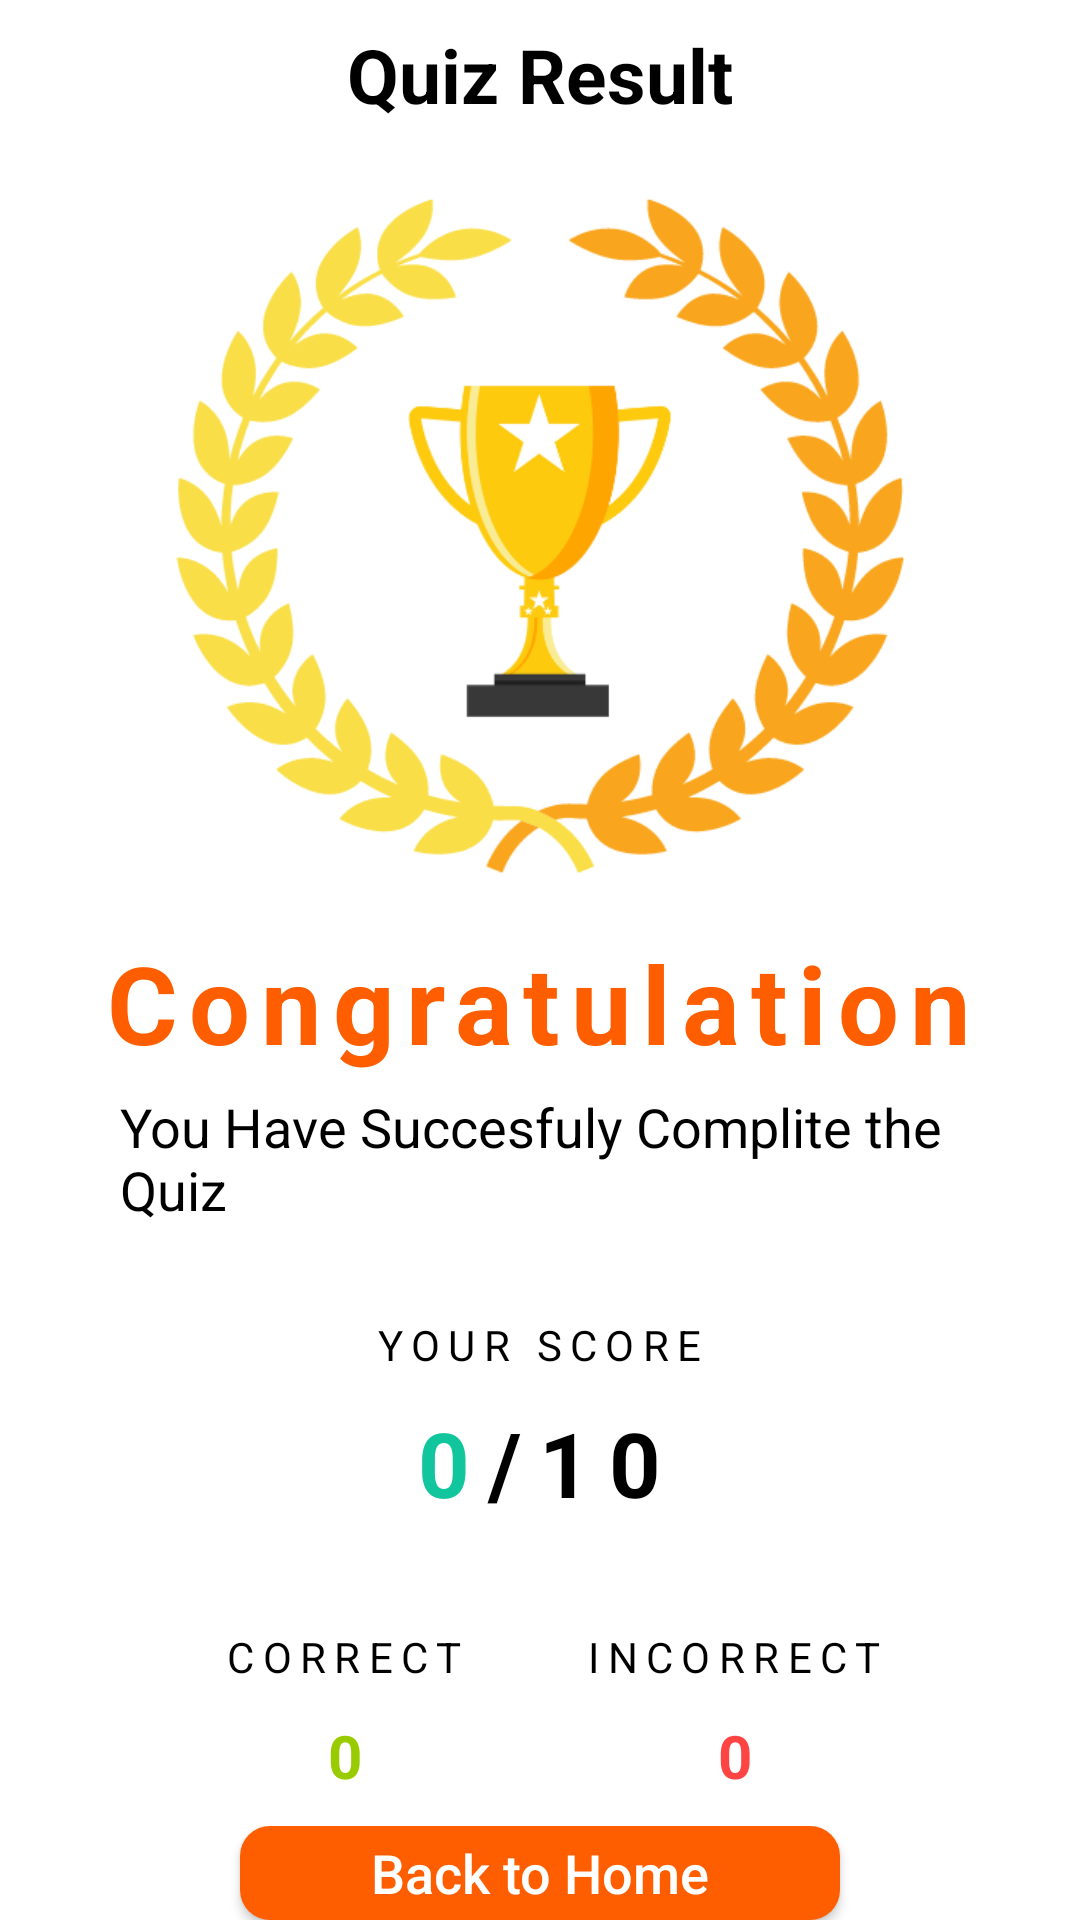

This screen was rendered from an Android layout file. Write that file and the resources it references.
<!-- AndroidManifest.xml: application theme Theme.ReCreateQuize -->
<!-- res/layout/activity_quiz_result.xml -->
<?xml version="1.0" encoding="utf-8"?>
<LinearLayout
    xmlns:android="http://schemas.android.com/apk/res/android"
    xmlns:app="http://schemas.android.com/apk/res-auto"
    xmlns:tools="http://schemas.android.com/tools"
    android:layout_width="match_parent"
    android:layout_height="match_parent"
    android:orientation="vertical"
    tools:context=".Activity.QuizResult">
    <TextView
        android:layout_width="match_parent"
        android:layout_height="50dp"
        android:gravity="center"
        android:textColor="@color/black"
        android:textSize="25sp"
        android:textStyle="bold"
        android:text="Quiz Result"
        />
    <LinearLayout
        android:layout_width="match_parent"
        android:layout_height="match_parent"
        android:gravity="center"
        android:orientation="vertical"
        >

        <ImageView
            android:id="@+id/winner"
            android:layout_width="250dp"
            android:layout_height="wrap_content"
            android:layout_marginRight="25dp"
            android:adjustViewBounds="true"
            android:layout_marginLeft="25dp"
            android:src="@drawable/winner"
            />

        <TextView
            android:id="@+id/congratulation"
            android:layout_width="wrap_content"
            android:layout_height="wrap_content"
            android:text="Congratulation"
            android:letterSpacing=".1"
            android:textStyle="bold"
            android:textSize="36sp"
            android:visibility="visible"
            android:textColor="@color/darkTangerine"
            android:layout_marginTop="10dp"
            />
        <TextView
            android:layout_width="wrap_content"
            android:layout_height="wrap_content"
            android:layout_marginTop="5dp"
            android:layout_marginStart="40dp"
            android:textAlignment="textStart"
            android:layout_marginEnd="40dp"
            android:text="You Have Succesfuly Complite the Quiz"
            android:textColor="@color/black"
            android:textSize="18sp"
            android:id="@+id/textViewgereting"
            />

        <TextView
            android:layout_width="wrap_content"
            android:layout_height="wrap_content"
            android:layout_marginTop="30dp"
            android:letterSpacing=".2"
            android:textColor="@color/black"
            android:text="YOUR SCORE"/>

        <LinearLayout
            android:layout_width="wrap_content"
            android:layout_height="wrap_content"
            android:orientation="horizontal"
            android:layout_marginTop="5dp"
            android:gravity="center"
            >
            <ImageView
                android:layout_width="70dp"
                android:layout_height="50dp"
                android:layout_marginEnd="30dp"
                />
            <TextView
                android:id="@+id/scoreTv"
                android:layout_width="wrap_content"
                android:layout_height="wrap_content"
                android:textSize="30sp"
                android:textColor="@color/color3"
                android:text="0"
                android:letterSpacing=".2"
                android:textStyle="bold"/>

            <TextView
                android:id="@+id/totalScoreTv"
                android:layout_width="wrap_content"
                android:layout_height="wrap_content"
                android:textSize="30sp"
                android:textColor="@color/black"
                android:text="/10"
                android:letterSpacing=".2"
                android:textStyle="bold"/>

            <ImageView
                android:layout_marginStart="30dp"
                android:layout_width="70dp"
                android:layout_height="50dp"
                />

        </LinearLayout>

        <LinearLayout
            android:layout_width="match_parent"
            android:layout_height="wrap_content"
            android:layout_marginStart="50dp"
            android:layout_marginEnd="50dp"
            android:layout_marginTop="30dp"
            android:weightSum="2"
            android:orientation="horizontal"
            >
            <LinearLayout
                android:layout_width="0dp"
                android:layout_height="wrap_content"
                android:layout_weight="1"
                android:orientation="vertical"
                android:gravity="center"
                >
                <TextView
                    android:layout_width="wrap_content"
                    android:layout_height="wrap_content"
                    android:letterSpacing=".2"
                    android:textColor="@color/black"
                    android:text="CORRECT"
                    />
                <TextView
                    android:id="@+id/correctTv"
                    android:layout_width="wrap_content"
                    android:layout_height="wrap_content"
                    android:textSize="20sp"
                    android:textStyle="bold"
                    android:text="0"
                    android:layout_marginTop="10dp"
                    android:textColor="@android:color/holo_green_light"/>

            </LinearLayout>
            <LinearLayout
                android:layout_width="0dp"
                android:layout_height="wrap_content"
                android:layout_weight="1"
                android:orientation="vertical"
                android:gravity="center"
                >

                <TextView
                    android:layout_width="wrap_content"
                    android:layout_height="wrap_content"
                    android:letterSpacing=".2"
                    android:textColor="@color/black"
                    android:text="INCORRECT"
                    />
                <TextView
                    android:id="@+id/incorrectTv"
                    android:layout_width="wrap_content"
                    android:layout_height="wrap_content"
                    android:textSize="20sp"
                    android:textStyle="bold"
                    android:layout_marginTop="10dp"
                    android:text="0"
                    android:textColor="@android:color/holo_red_light"/>

            </LinearLayout>
        </LinearLayout>
        <LinearLayout
            android:layout_width="match_parent"
            android:layout_height="wrap_content"
            android:orientation="horizontal"
            android:layout_marginStart="30dp"
            android:layout_marginEnd="30dp"
            android:layout_marginTop="10dp"
            android:gravity="center"
            >
            <androidx.appcompat.widget.AppCompatButton
                android:id="@+id/backToHome"
                android:layout_width="200dp"
                android:layout_height="wrap_content"
                android:layout_gravity="center"
                android:background="@drawable/round_sceondery_button_100"
                android:text="Back to Home"
                android:textAllCaps="false"
                android:textColor="@color/white"
                android:textSize="18sp" />
        </LinearLayout>
    </LinearLayout>



</LinearLayout>
<!-- resources referenced by this layout -->
<resources>
  <color name="black">#FF000000</color>
  <color name="color3">#11C59C</color>
  <color name="darkTangerine">#FF5E00</color>
  <color name="white">#FFFFFFFF</color>
  <!-- drawable round_sceondery_button_100 (drawable) -->
  <?xml version="1.0" encoding="utf-8"?>
  <shape xmlns:android="http://schemas.android.com/apk/res/android"
      android:shape="rectangle">
      <solid android:color="@color/darkTangerine" />
      <corners android:radius="10dp" />
  </shape>
  <!-- drawable winner: png bitmap (drawable, 47504 bytes) -->
  <style name="Theme.ReCreateQuize" parent="Theme.MaterialComponents.Light.NoActionBar">
  
          
  
          <item name="colorPrimary">@color/darkTangerine</item>
          <item name="colorPrimaryVariant">@color/purple_700</item>
          <item name="colorOnPrimary">@color/white</item>
          
          <item name="colorSecondary">@color/teal_200</item>
          <item name="colorSecondaryVariant">@color/teal_700</item>
          <item name="colorOnSecondary">@color/white</item>
          
          <item name="android:windowLightStatusBar">true</item>
          <item name="android:statusBarColor">@color/white</item>
          <item name="android:navigationBarColor">@color/white</item>
          <item name="android:windowLightNavigationBar">false</item>
  
  
          
      </style>
  <color name="purple_700">#FF3700B3</color>
  <color name="teal_200">#FF03DAC5</color>
  <color name="teal_700">#FF018786</color>
</resources>
